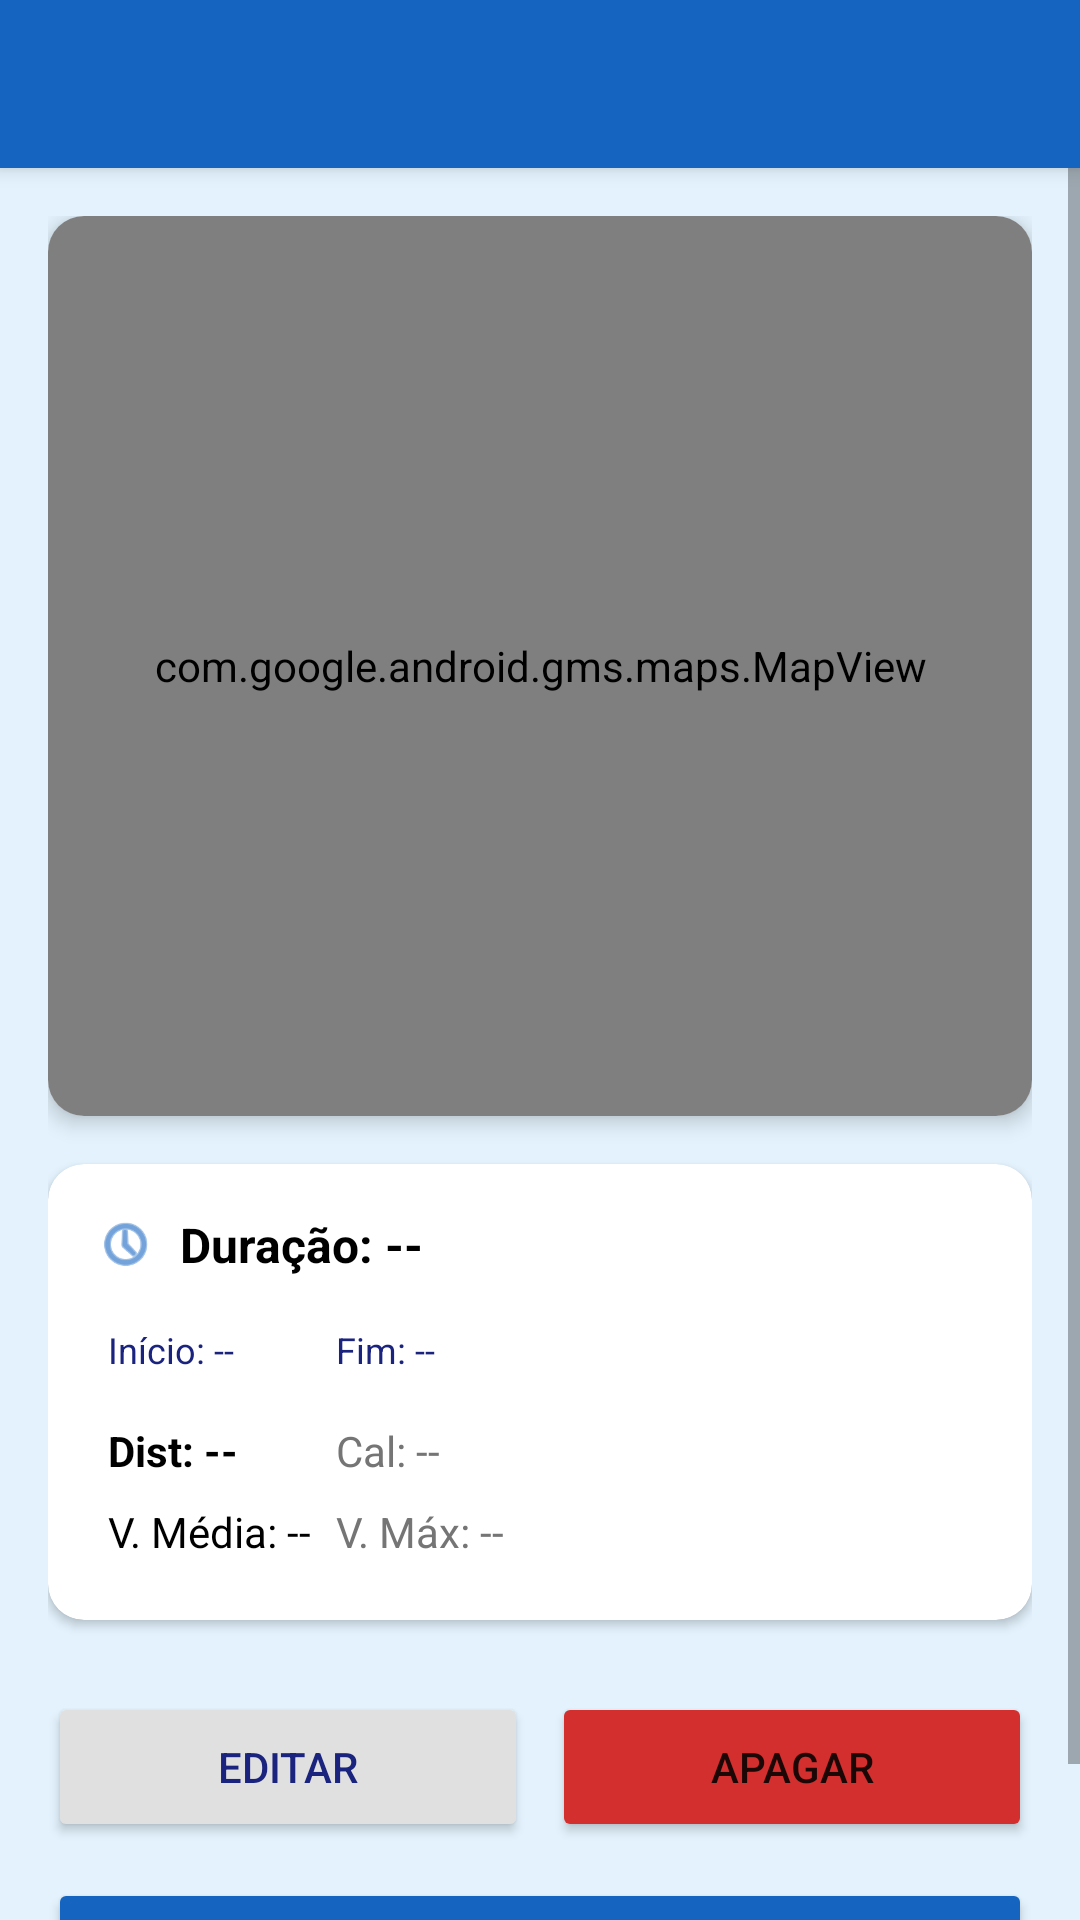

Here is an Android app screen rendered from its layout file. Give the layout XML and the strings, colors and styles it references.
<!-- AndroidManifest.xml: application theme Theme.TrabalhoFinal -->
<!-- res/layout/activity_detalhes_trilha.xml -->
<?xml version="1.0" encoding="utf-8"?>
<LinearLayout xmlns:android="http://schemas.android.com/apk/res/android"
    xmlns:app="http://schemas.android.com/apk/res-auto"
    android:layout_width="match_parent"
    android:layout_height="match_parent"
    android:orientation="vertical"
    android:fitsSystemWindows="true"
    android:background="@color/background_blue">

    <androidx.appcompat.widget.Toolbar
        android:id="@+id/toolbar_detalhes"
        android:layout_width="match_parent"
        android:layout_height="?attr/actionBarSize"
        android:background="@color/primary_blue"
        android:elevation="4dp"
        android:theme="@style/ThemeOverlay.AppCompat.Dark.ActionBar"
        app:titleTextColor="@color/white" />

    <ScrollView
        android:layout_width="match_parent"
        android:layout_height="match_parent">

        <LinearLayout
            android:layout_width="match_parent"
            android:layout_height="wrap_content"
            android:orientation="vertical"
            android:padding="16dp">

            <androidx.cardview.widget.CardView
                android:layout_width="match_parent"
                android:layout_height="300dp"
                android:layout_marginBottom="16dp"
                app:cardCornerRadius="12dp"
                app:cardElevation="4dp">

                <com.google.android.gms.maps.MapView
                    android:id="@+id/mapView_detalhes"
                    android:layout_width="match_parent"
                    android:layout_height="match_parent" />
            </androidx.cardview.widget.CardView>

            <androidx.cardview.widget.CardView
                android:layout_width="match_parent"
                android:layout_height="wrap_content"
                android:layout_marginBottom="24dp"
                app:cardCornerRadius="12dp"
                app:cardElevation="2dp"
                app:cardBackgroundColor="@color/white">

                <LinearLayout
                    android:layout_width="match_parent"
                    android:layout_height="wrap_content"
                    android:orientation="vertical"
                    android:padding="16dp">

                    <LinearLayout
                        android:layout_width="match_parent"
                        android:layout_height="wrap_content"
                        android:orientation="horizontal"
                        android:gravity="center_vertical"
                        android:layout_marginBottom="12dp">

                        <ImageView
                            android:layout_width="20dp"
                            android:layout_height="20dp"
                            android:src="@android:drawable/ic_menu_recent_history"
                            app:tint="@color/primary_blue"
                            android:layout_marginEnd="8dp"/>

                        <TextView
                            android:id="@+id/tv_detalhes_duracao"
                            android:layout_width="wrap_content"
                            android:layout_height="wrap_content"
                            android:text="Duração: --"
                            android:textSize="16sp"
                            android:textStyle="bold"
                            android:textColor="@color/black"/>
                    </LinearLayout>

                    <GridLayout
                        android:layout_width="match_parent"
                        android:layout_height="wrap_content"
                        android:columnCount="2"
                        android:rowCount="4">

                        <TextView android:id="@+id/tv_detalhes_data_inicio" android:text="Início: --" android:textColor="@color/text_dark_blue" android:padding="4dp" android:textSize="12sp"/>
                        <TextView android:id="@+id/tv_detalhes_data_fim" android:text="Fim: --" android:textColor="@color/text_dark_blue" android:padding="4dp" android:textSize="12sp"/>

                        <TextView android:id="@+id/tv_detalhes_distancia" android:text="Dist: --" android:textColor="@color/black" android:textStyle="bold" android:padding="4dp" android:layout_marginTop="8dp"/>
                        <TextView android:id="@+id/tv_detalhes_gasto_calorico" android:text="Cal: --" android:textColor="@color/gray_text" android:padding="4dp" android:layout_marginTop="8dp"/>

                        <TextView android:id="@+id/tv_detalhes_velocidade_media" android:text="V. Média: --" android:textColor="@color/black" android:padding="4dp"/>
                        <TextView android:id="@+id/tv_detalhes_velocidade_maxima" android:text="V. Máx: --" android:textColor="@color/gray_text" android:padding="4dp"/>
                    </GridLayout>
                </LinearLayout>
            </androidx.cardview.widget.CardView>

            <LinearLayout
                android:layout_width="match_parent"
                android:layout_height="wrap_content"
                android:orientation="horizontal"
                android:weightSum="2"
                android:layout_marginBottom="12dp">

                <Button
                    android:id="@+id/btn_editar_nome"
                    android:layout_width="0dp"
                    android:layout_height="50dp"
                    android:layout_weight="1"
                    android:text="Editar"
                    android:textColor="@color/text_dark_blue"
                    android:backgroundTint="#E0E0E0"
                    app:cornerRadius="8dp"
                    android:layout_marginEnd="4dp"/>

                <Button
                    android:id="@+id/btn_apagar_trilha"
                    android:layout_width="0dp"
                    android:layout_height="50dp"
                    android:layout_weight="1"
                    android:text="Apagar"
                    android:backgroundTint="@color/red_error"
                    app:cornerRadius="8dp"
                    android:layout_marginStart="4dp"/>
            </LinearLayout>

            <Button
                android:id="@+id/btn_compartilhar"
                android:layout_width="match_parent"
                android:layout_height="55dp"
                android:text="Compartilhar Trilha"
                android:backgroundTint="@color/primary_blue"
                app:cornerRadius="8dp"/>

        </LinearLayout>
    </ScrollView>
</LinearLayout>
<!-- resources referenced by this layout -->
<resources>
  <color name="background_blue">#E3F2FD</color>
  <color name="black">#000000</color>
  <color name="gray_text">#757575</color>
  <color name="primary_blue">#1565C0</color>
  <color name="red_error">#D32F2F</color>
  <color name="text_dark_blue">#1A237E</color>
  <color name="white">#FFFFFF</color>
  <style name="Theme.TrabalhoFinal" parent="Theme.MaterialComponents.DayNight.NoActionBar">
          <item name="colorPrimary">@color/primary_blue</item>
          <item name="colorPrimaryVariant">@color/primary_dark</item>
          <item name="colorOnPrimary">@color/white</item>
  
          <item name="android:windowBackground">@color/background_blue</item>
  
          <item name="android:statusBarColor">@color/primary_dark</item>
  
          <item name="textInputStyle">@style/Widget.MaterialComponents.TextInputLayout.OutlinedBox</item>
      </style>
  <color name="primary_dark">#0D47A1</color>
</resources>
